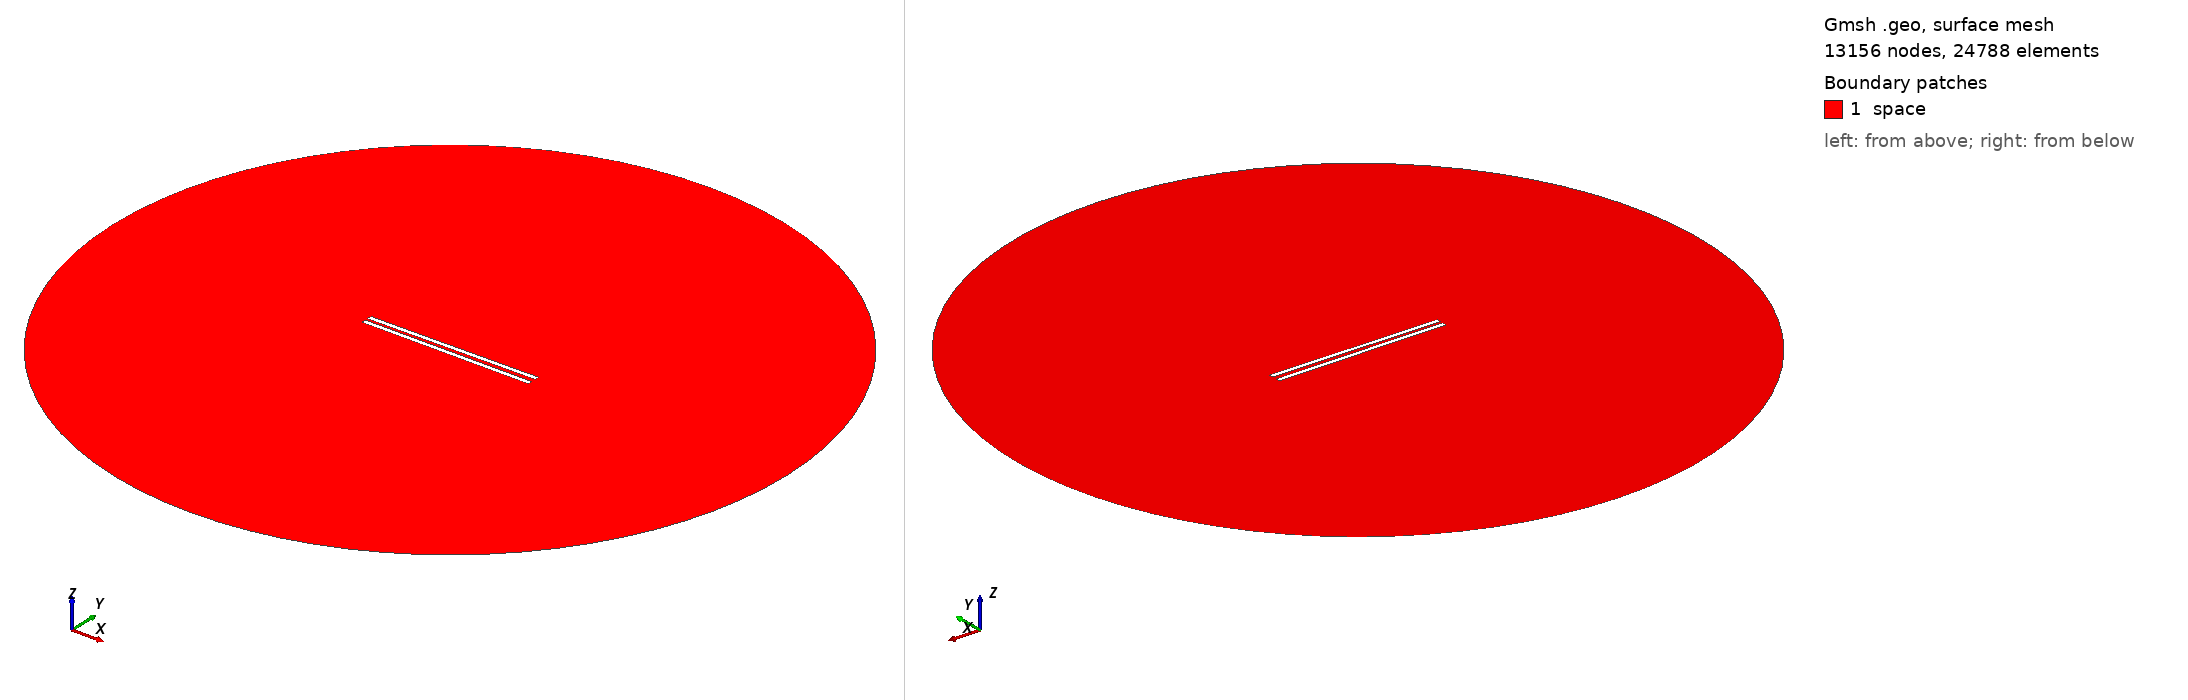

Gmsh geometry script, surface-meshed: 13156 nodes, 24788 surface elements. Boundary patches (legend numbers): 1 space. Left view from above one corner, right view from below the opposite corner. Legend entries are the model's physical surfaces. The drawing asked Gmsh for element sizes between 1% and 20% of the model's largest extent; the script's own settings can give other sizes.

=== 953.geo (drawn) ===
// Set the geometry kernel
SetFactory("OpenCASCADE");

//---------------------------------------
// Rectangles
//---------------------------------------

// Rectangle 1 (top)
Point(1) = {-49.4, 1.0277777777777777, 0, 1.0};
Point(2) = {49.4, 1.0277777777777777, 0, 1.0};
Point(3) = {49.4, 3.8277777777777775, 0, 1.0};
Point(4) = {-49.4, 3.8277777777777775, 0, 1.0};

Line(1) = {1, 2};
Line(2) = {2, 3};
Line(3) = {3, 4};
Line(4) = {4, 1};

Line Loop(1) = {1, 2, 3, 4};
Plane Surface(1) = {1};

Rotate { {0, 0, 1}, {0,  1.0277777777777777,  0}, 0.01 } {
  Surface{1};
}

// Rectangle 2 (bottom)
Point(5) = {-49.4, -1.0277777777777777, 0, 1.0};
Point(6) = {49.4, -1.0277777777777777, 0, 1.0};
Point(7) = {49.4, -3.8277777777777775, 0, 1.0};
Point(8) = {-49.4, -3.8277777777777775, 0, 1.0};

Line(5) = {5, 6};
Line(6) = {6, 7};
Line(7) = {7, 8};
Line(8) = {8, 5};

Line Loop(2) = {5, 6, 7, 8};
Plane Surface(2) = {2}; 


//---------------------------------------
// Circle
//---------------------------------------

// Define points
Point(9) = {0, 0, 0};        // Center
Point(10) = {200, 0, 0};     // Start point
Point(11) = {0, 200, 0};     // 90 degrees
Point(12) = {-200, 0, 0};    // 180 degrees
Point(13) = {0, -200, 0};    // 270 degrees

// Define circle arcs (each needs start, center, end)
Circle(9) = {10, 9, 11};
Circle(10) = {11, 9, 12};
Circle(11) = {12, 9, 13};
Circle(12) = {13, 9, 10};

// Define curve loop and surface if needed
Curve Loop(3) = {9, 10, 11, 12};
Surface(3) = {3};

// Subtract Rectangles from Circle
BooleanDifference{ Surface{3}; Delete; }{ Surface{1}; Surface{2}; Delete; }

//---------------------------------------
// Transfinite Lines and Surface
//---------------------------------------
r = 7;
Transfinite Line {1, 3} = 50*r Using Progression 1;
Transfinite Line {2, 4} = 2*r Using Progression 1;
Transfinite Line {5, 7} = 50*r Using Progression 1;
Transfinite Line {6, 8} = 2*r Using Progression 1;
Transfinite Line {9, 10, 11, 12} = 20 Using Progression 1;

//---------------------------------------
// Define Physical Groups
//---------------------------------------                

//--- Physical Curves
// Physical groups for boundaries
Physical Line("force_segment", 10) = {1};
Physical Line("upper_plate", 11) = {2, 3, 4};
Physical Line("lower_plate", 12) = {5, 6, 7, 8};
Physical Line("boundary", 20) = {9, 10, 11, 12};

//--- Physical Surfaces
Physical Surface("space", 30) = {3};

//---------------------------------------
// 6. Generate the Mesh
//---------------------------------------
Mesh 2;  // 2D mesh generation
